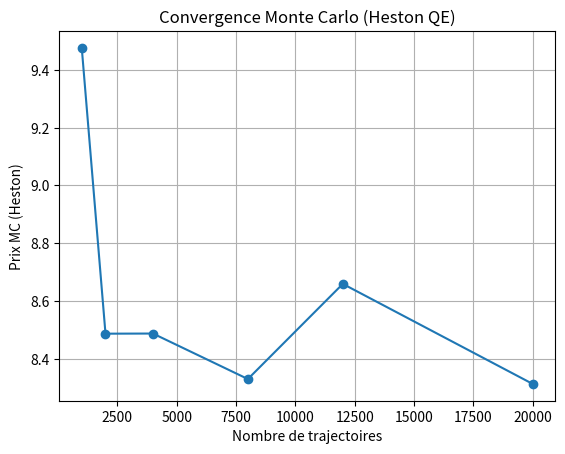
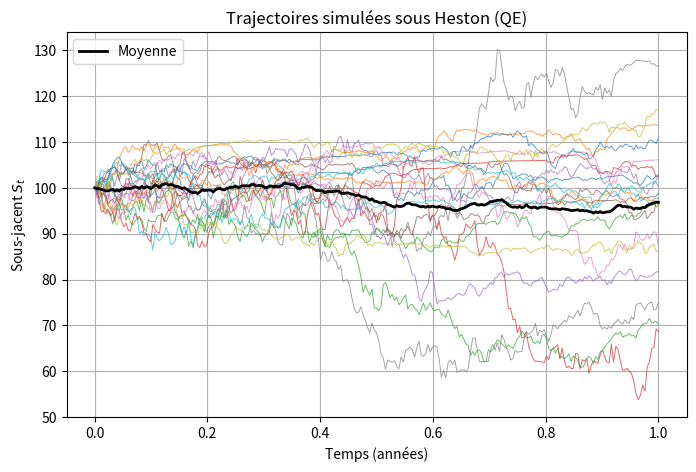

Here is the Python script that generated these plots, in order:
# Imports de base
import math
import numpy as np
import matplotlib.pyplot as plt

SQRT_2 = math.sqrt(2.0)
def stdnorm_cdf(x: float) -> float:
    return 0.5 * (1.0 + math.erf(x / SQRT_2))

def bs_call_price(S0, K, T, r, q, sigma):
    if T <= 0:
        return max(S0 - K, 0.0)
    vol = sigma * math.sqrt(T)
    if vol == 0:
        return math.exp(-q*T)*max(S0 - K*math.exp(-(r-q)*T), 0.0)
    d1 = (math.log(S0/K) + (r - q + 0.5*sigma*sigma)*T) / vol
    d2 = d1 - vol
    return S0*math.exp(-q*T)*stdnorm_cdf(d1) - K*math.exp(-r*T)*stdnorm_cdf(d2)


def heston_qe_variance_step(v, dt, kappa, theta, xi, rng):
    exp_kdt = np.exp(-kappa*dt)
    m  = theta + (v - theta) * exp_kdt                      # moyenne conditionnelle
    s2 = (v * xi*xi * exp_kdt / kappa) * (1 - exp_kdt) \
       + (theta * xi*xi / (2.0*kappa)) * (1 - exp_kdt)**2   # variance conditionnelle
    psi = s2 / (m*m + 1e-16)
    psi_c = 1.5  # seuil proposé par Andersen

    z = rng.standard_normal(size=v.shape)
    u = rng.random(size=v.shape)
    v_next = np.empty_like(v)

    mask1 = psi < psi_c
    if np.any(mask1):
        m1, psi1, z1 = m[mask1], psi[mask1], z[mask1]
        b2 = 2.0/psi1 - 1.0 + np.sqrt((2.0/psi1) * (2.0/psi1 - 1.0))
        b  = np.sqrt(b2)
        a  = m1 / (1.0 + b2)
        v_next[mask1] = a * (b + z1)**2

    mask2 = ~mask1
    if np.any(mask2):
        m2, psi2, u2 = m[mask2], psi[mask2], u[mask2]
        p    = (psi2 - 1.0) / (psi2 + 1.0)
        beta = (1.0 - p) / (m2 + 1e-16)
        v2 = np.zeros_like(m2)
        mask_exp = u2 > p
        v2[mask_exp] = np.log((1.0 - p[mask_exp]) / (1.0 - u2[mask_exp])) / (beta[mask_exp] + 1e-16)
        v_next[mask2] = v2
    return v_next, z


def heston_mc_call_qe(
    S0=100.0, K=100.0, T=1.0, r=0.02, q=0.0,
    v0=0.04, kappa=1.5, theta=0.04, xi=0.5, rho=-0.7,
    n_paths=20000, n_steps=252, seed=12345
):
    rng = np.random.default_rng(seed)
    dt  = T / n_steps
    disc = math.exp(-r*T)

    half = n_paths // 2  # antithétiques
    logS0 = math.log(S0)

    prices = []
    for sign in (1.0, -1.0):
        logS = np.full(half, logS0, dtype=np.float64)
        v    = np.full(half, v0,    dtype=np.float64)
        for _ in range(n_steps):
            v_next, z_var = heston_qe_variance_step(v, dt, kappa, theta, xi, rng)
            eps  = rng.standard_normal(size=v.shape)
            z_s  = rho * (sign * z_var) + math.sqrt(max(0.0, 1.0 - rho*rho)) * eps
            v_bar = 0.5 * (v + v_next)
            v_bar = np.maximum(v_bar, 0.0)
            logS += (r - q - 0.5 * v_bar) * dt + np.sqrt(v_bar * dt) * z_s
            v = v_next

        ST = np.exp(logS)
        prices.append(np.maximum(ST - K, 0.0))

    payoffs = np.concatenate(prices)
    price = disc * np.mean(payoffs)
    stderr = disc * np.std(payoffs, ddof=1) / math.sqrt(payoffs.size)
    return price, stderr


# Paramètres
S0, K, T, r, q = 100.0, 100.0, 1.0, 0.02, 0.0
v0, kappa, theta, xi, rho = 0.04, 1.5, 0.04, 0.5, -0.7
n_paths, n_steps = 20000, 252

price_mc, se_mc = heston_mc_call_qe(S0, K, T, r, q, v0, kappa, theta, xi, rho, n_paths, n_steps, seed=12345)
ci_low  = price_mc - 1.96*se_mc
ci_high = price_mc + 1.96*se_mc

sigma_ref = math.sqrt(theta)
price_bs  = bs_call_price(S0, K, T, r, q, sigma_ref)

price_mc, se_mc, (ci_low, ci_high), price_bs

grid = [1000, 2000, 4000, 8000, 12000, 20000]
vals = []
for n in grid:
    p, se = heston_mc_call_qe(S0, K, T, r, q, v0, kappa, theta, xi, rho, n_paths=n, n_steps=n_steps, seed=12345)
    vals.append((n, p, se))

ns  = [x[0] for x in vals]
pmc = [x[1] for x in vals]
se  = [x[2] for x in vals]

plt.figure()
plt.plot(ns, pmc, marker='o')
plt.xlabel('Nombre de trajectoires')
plt.ylabel('Prix MC (Heston)')
plt.title('Convergence Monte Carlo (Heston QE)')
plt.grid(True)
plt.show()


def simulate_paths(
    S0=100.0, T=1.0, r=0.02, q=0.0,
    v0=0.04, kappa=1.5, theta=0.04, xi=0.5, rho=-0.7,
    n_paths=20, n_steps=252, seed=123
):
    rng = np.random.default_rng(seed)
    dt = T/n_steps
    logS = np.full(n_paths, np.log(S0))
    v    = np.full(n_paths, v0)
    paths = np.zeros((n_steps+1, n_paths))
    paths[0] = S0

    for t in range(1, n_steps+1):
        v_next, z_var = heston_qe_variance_step(v, dt, kappa, theta, xi, rng)
        eps = rng.standard_normal(size=v.shape)
        z_s = rho * z_var + math.sqrt(max(0.0, 1.0-rho*rho))*eps
        v_bar = 0.5*(v+v_next)
        v_bar = np.maximum(v_bar, 0.0)
        logS += (r - q - 0.5*v_bar)*dt + np.sqrt(v_bar*dt)*z_s
        v = v_next
        paths[t] = np.exp(logS)
    return paths

# Simuler et tracer quelques paths
n_show = 20
paths = simulate_paths(n_paths=n_show, n_steps=252, T=1.0)
avg_path = paths.mean(axis=1)
time = np.linspace(0, 1.0, paths.shape[0])

plt.figure(figsize=(8,5))
plt.plot(time, paths, lw=0.7, alpha=0.7)
plt.plot(time, avg_path, color='black', lw=2, label='Moyenne')
plt.xlabel('Temps (années)')
plt.ylabel('Sous-jacent $S_t$')
plt.title('Trajectoires simulées sous Heston (QE)')
plt.legend()
plt.grid(True)
plt.show()
